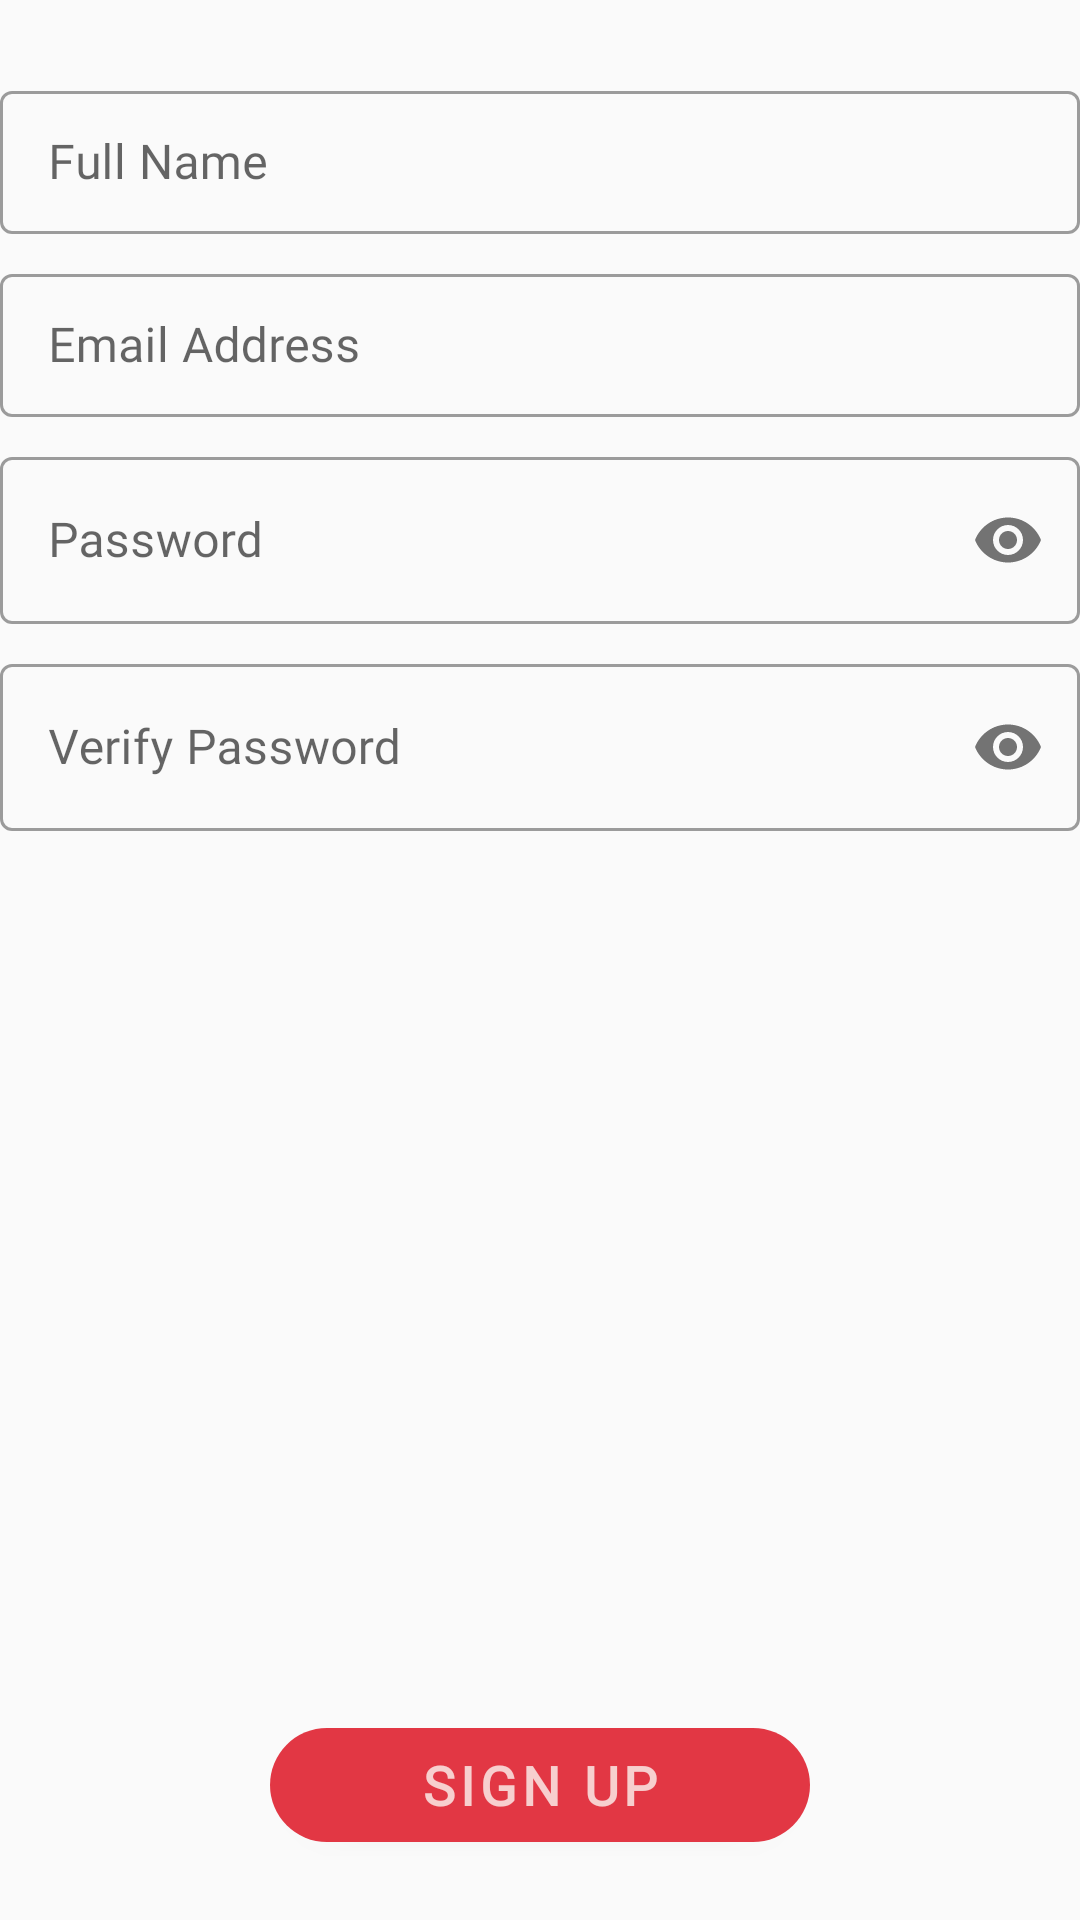

The Android layout XML behind this screen, and the referenced resources:
<!-- AndroidManifest.xml: application theme CustomAppTheme -->
<!-- res/layout/fragment_sign_up.xml -->
<?xml version="1.0" encoding="utf-8"?>
<FrameLayout xmlns:android="http://schemas.android.com/apk/res/android"
    xmlns:app="http://schemas.android.com/apk/res-auto"
    xmlns:tools="http://schemas.android.com/tools"
    android:layout_width="match_parent"
    android:layout_height="match_parent"
    tools:context="dev.ckdevops.freshgreenery.Auth.SignUpFragment">

    <View
        android:id="@+id/viewFragSignUp"
        android:layout_width="match_parent"
        android:layout_height="match_parent"
        android:clickable="true" />

    <ProgressBar
        android:id="@+id/progressBar"
        style="?android:attr/progressBarStyle"
        android:layout_width="100dp"
        android:layout_height="100dp"
        android:layout_marginStart="80dp"
        android:layout_marginTop="80dp"
        android:visibility="invisible" />

    <LinearLayout
        android:layout_width="fill_parent"
        android:layout_height="fill_parent"
        android:layout_marginBottom="80dp"
        android:gravity="top|center"
        android:orientation="vertical">

        <com.google.android.material.textfield.TextInputLayout
            style="@style/Widget.MaterialComponents.TextInputLayout.OutlinedBox.Dense"
            android:layout_width="match_parent"
            android:layout_height="wrap_content"
            android:layout_marginTop="25dp">


            <com.google.android.material.textfield.TextInputEditText
                android:id="@+id/Address_address"
                android:layout_width="match_parent"
                android:layout_height="wrap_content"
                android:fontFamily="@font/poppins_regular"
                android:layout_marginTop="12dp"
                android:hint="Full Name"
                android:inputType="textPersonName" />
        </com.google.android.material.textfield.TextInputLayout>
        <com.google.android.material.textfield.TextInputLayout
            style="@style/Widget.MaterialComponents.TextInputLayout.OutlinedBox.Dense"
            android:layout_width="match_parent"
            android:layout_height="wrap_content"
            android:layout_marginTop="8dp">


            <com.google.android.material.textfield.TextInputEditText
                android:id="@+id/editTextEmail"
                android:layout_width="match_parent"
                android:fontFamily="@font/poppins_regular"
                android:layout_height="wrap_content"
                android:layout_marginTop="12dp"
                android:hint="Email Address"
                android:inputType="textEmailAddress" />
        </com.google.android.material.textfield.TextInputLayout>
        <com.google.android.material.textfield.TextInputLayout
            style="@style/Widget.MaterialComponents.TextInputLayout.OutlinedBox"
            android:layout_width="match_parent"
            android:layout_height="wrap_content"
            android:layout_marginTop="8dp"
            app:passwordToggleEnabled="true">

            <com.google.android.material.textfield.TextInputEditText
                android:id="@+id/editTextPassword"
                android:layout_width="match_parent"
                android:fontFamily="@font/poppins_regular"
                android:layout_height="wrap_content"
                android:hint="Password"
                android:inputType="textPassword" />

        </com.google.android.material.textfield.TextInputLayout>
        <com.google.android.material.textfield.TextInputLayout
            style="@style/Widget.MaterialComponents.TextInputLayout.OutlinedBox"
            android:layout_width="match_parent"
            android:layout_height="wrap_content"
            android:layout_marginTop="8dp"
            app:passwordToggleEnabled="true">

            <com.google.android.material.textfield.TextInputEditText
                android:id="@+id/editTextVerifyPassword"
                android:layout_width="match_parent"
                android:fontFamily="@font/poppins_regular"
                android:layout_height="wrap_content"
                android:hint="Verify Password"
                android:inputType="textPassword" />

        </com.google.android.material.textfield.TextInputLayout>
    </LinearLayout>

    <LinearLayout
        android:layout_width="match_parent"
        android:layout_height="wrap_content"
        android:layout_gravity="bottom"
        android:gravity="center"
        android:orientation="vertical"
        android:padding="20dp">

        <com.google.android.material.button.MaterialButton
            android:id="@+id/button_sign_up"
            android:layout_width="180dp"
            android:layout_height="50dp"
            android:text="Sign Up"
            android:textAlignment="center"
            android:textColor="@color/white"
            android:fontFamily="@font/poppins_regular"
            android:textSize="18dp"
            android:textStyle="bold"
            app:backgroundTint="@color/colorApp"
            app:cornerRadius="20dp"
            app:strokeColor="#EA155D" />

    </LinearLayout>

</FrameLayout>
<!-- resources referenced by this layout -->
<resources>
  <color name="colorApp">#E23744</color>
  <color name="white">#C8FDF8F5</color>
  <style name="CustomAppTheme" parent="Theme.MaterialComponents.Light.NoActionBar.Bridge">
              
  
              <item name="colorPrimary">@color/colorPrimary</item>
              <item name="colorPrimaryVariant">@color/colorPrimaryDark</item>
              <item name="colorOnPrimary">@color/white</item>
          </style>
  <color name="colorPrimary">#2d2b5e</color>
  <color name="colorPrimaryDark">#3700B3</color>
</resources>
